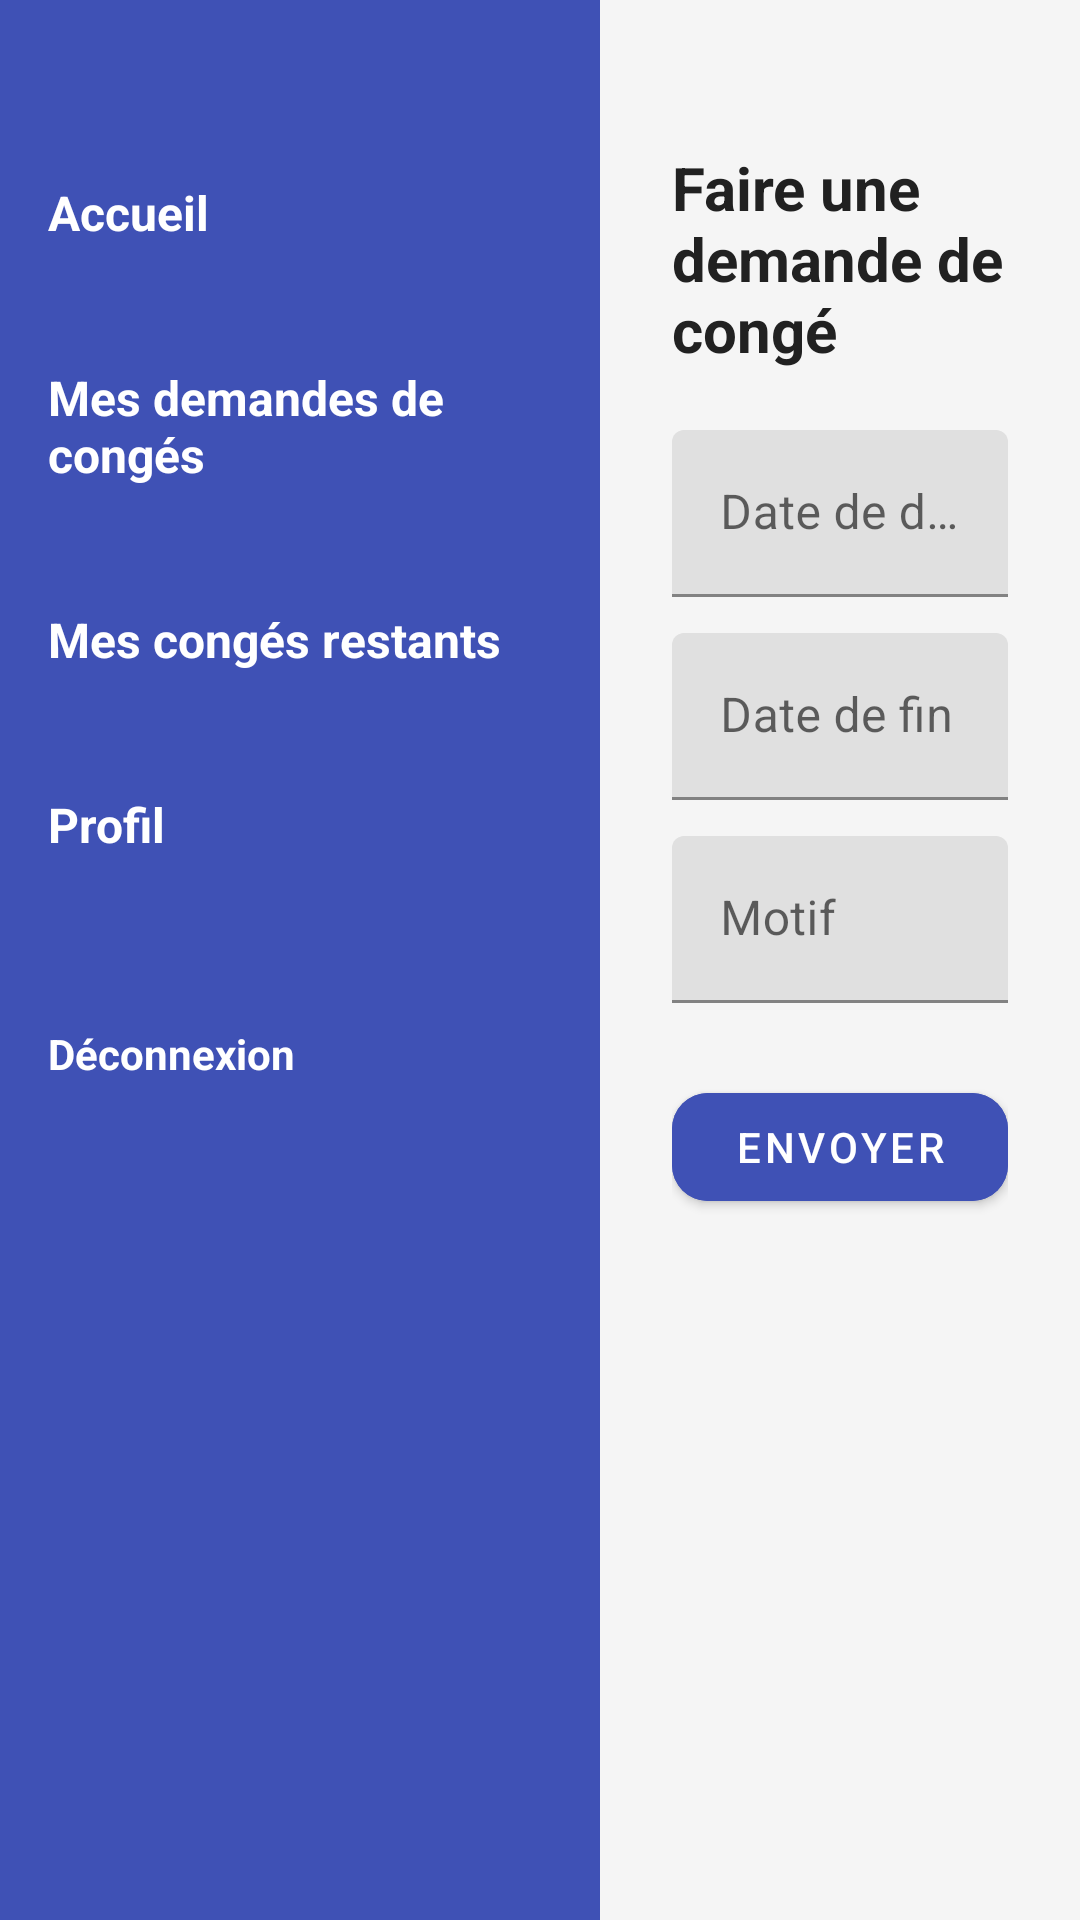

Android layout source for this screen:
<!-- AndroidManifest.xml: application theme Theme.Mobile -->
<!-- res/layout/accueil.xml -->
<?xml version="1.0" encoding="utf-8"?>
<LinearLayout xmlns:android="http://schemas.android.com/apk/res/android"
    xmlns:app="http://schemas.android.com/apk/res-auto"
    android:layout_width="match_parent"
    android:layout_height="match_parent"
    android:orientation="horizontal"
    android:background="#F5F5F5">


    <LinearLayout
        android:id="@+id/navigation"
        android:layout_width="200dp"
        android:layout_height="match_parent"
        android:background="#3F51B5"
        android:orientation="vertical"
        android:padding="16dp">

        <TextView
            android:id="@+id/accueil"
            android:layout_width="match_parent"
            android:layout_height="wrap_content"
            android:layout_marginTop="32dp"
            android:paddingVertical="12dp"
            android:text="Accueil"
            android:textColor="#FFFFFF"
            android:textSize="16sp"
            android:textStyle="bold" />

        <TextView
            android:id="@+id/mesDemandes"
            android:layout_width="match_parent"
            android:layout_height="wrap_content"
            android:layout_marginTop="16dp"
            android:paddingVertical="12dp"
            android:text="Mes demandes de congés"
            android:textColor="#FFFFFF"
            android:textSize="16sp"
            android:textStyle="bold" />

        <TextView
            android:id="@+id/mesCongesRestants"
            android:layout_width="match_parent"
            android:layout_height="wrap_content"
            android:layout_marginTop="16dp"
            android:paddingVertical="12dp"
            android:text="Mes congés restants"
            android:textColor="#FFFFFF"
            android:textSize="16sp"
            android:textStyle="bold" />
        <TextView
            android:id="@+id/profil"
            android:layout_width="match_parent"
            android:layout_height="wrap_content"
            android:layout_marginTop="16dp"
            android:paddingVertical="12dp"
            android:text="Profil"
            android:textColor="#FFFFFF"
            android:textSize="16sp"
            android:textStyle="bold" />

        <TextView
            android:id="@+id/deconnexion"
            android:layout_width="match_parent"
            android:layout_height="wrap_content"
            android:layout_marginTop="32dp"
            android:paddingVertical="12dp"
            android:text="Déconnexion"
            android:textColor="#FFFFFF"
            android:textSize="14sp"
            android:textStyle="bold" />
    </LinearLayout>

    <ScrollView
        android:layout_width="0dp"
        android:layout_height="match_parent"
        android:layout_weight="1"
        android:padding="24dp">

        <LinearLayout
            android:id="@+id/contenuPrincipal"
            android:layout_width="match_parent"
            android:layout_height="wrap_content"
            android:orientation="vertical">

            <TextView
                android:id="@+id/textView2"
                android:layout_width="match_parent"
                android:layout_height="wrap_content"
                android:text="Faire une demande de congé"
                android:textStyle="bold"
                android:textSize="20sp"
                android:textColor="#212121"
                android:layout_marginTop="25dp"
                android:layout_marginBottom="20dp"
                />

            <com.google.android.material.textfield.TextInputLayout
                android:layout_width="match_parent"
                android:layout_height="wrap_content"
                android:hint="Date de début">

                <com.google.android.material.textfield.TextInputEditText
                    android:id="@+id/etDateDebut"
                    android:layout_width="match_parent"
                    android:layout_height="wrap_content"
                    android:focusable="false"
                    android:clickable="true"
                    android:inputType="date"/>
            </com.google.android.material.textfield.TextInputLayout>

            <com.google.android.material.textfield.TextInputLayout
                android:layout_width="match_parent"
                android:layout_height="wrap_content"
                android:hint="Date de fin"
                android:layout_marginTop="12dp">

                <com.google.android.material.textfield.TextInputEditText
                    android:id="@+id/etDateFin"
                    android:layout_width="match_parent"
                    android:layout_height="wrap_content"
                    android:focusable="false"
                    android:clickable="true"
                    android:inputType="date"/>
            </com.google.android.material.textfield.TextInputLayout>

            <com.google.android.material.textfield.TextInputLayout
                android:layout_width="match_parent"
                android:layout_height="wrap_content"
                android:hint="Motif"
                android:layout_marginTop="12dp">

                <com.google.android.material.textfield.TextInputEditText
                    android:id="@+id/motif"
                    android:layout_width="match_parent"
                    android:layout_height="wrap_content"
                    android:inputType="text"/>
            </com.google.android.material.textfield.TextInputLayout>

            <com.google.android.material.button.MaterialButton
                android:id="@+id/buttonEnvoyer"
                android:layout_width="match_parent"
                android:layout_height="wrap_content"
                android:text="Envoyer"
                android:layout_marginTop="24dp"
                app:cornerRadius="12dp"
                android:textColor="#FFFFFF"
                android:backgroundTint="#3F51B5"/>
        </LinearLayout>
    </ScrollView>
</LinearLayout>
<!-- resources referenced by this layout -->
<resources>
  <style name="Theme.Mobile" parent="Theme.MaterialComponents.Light.DarkActionBar">
          <item name="colorPrimary">@color/primary</item>
          <item name="colorPrimaryDark">@color/primary_dark</item>
          <item name="colorAccent">@color/accent</item>
          <item name="android:windowBackground">@color/background</item>
          <item name="android:textColorPrimary">@color/text_primary</item>
          <item name="android:textColorSecondary">@color/text_secondary</item>
          <item name="android:statusBarColor">@color/primary_dark</item>
      </style>
  <color name="primary">#4CAF50</color>
  <color name="primary_dark">#388E3C</color>
  <color name="accent">#2196F3</color>
  <color name="background">#FAFAFA</color>
  <color name="text_primary">#212121</color>
  <color name="text_secondary">#757575</color>
</resources>
